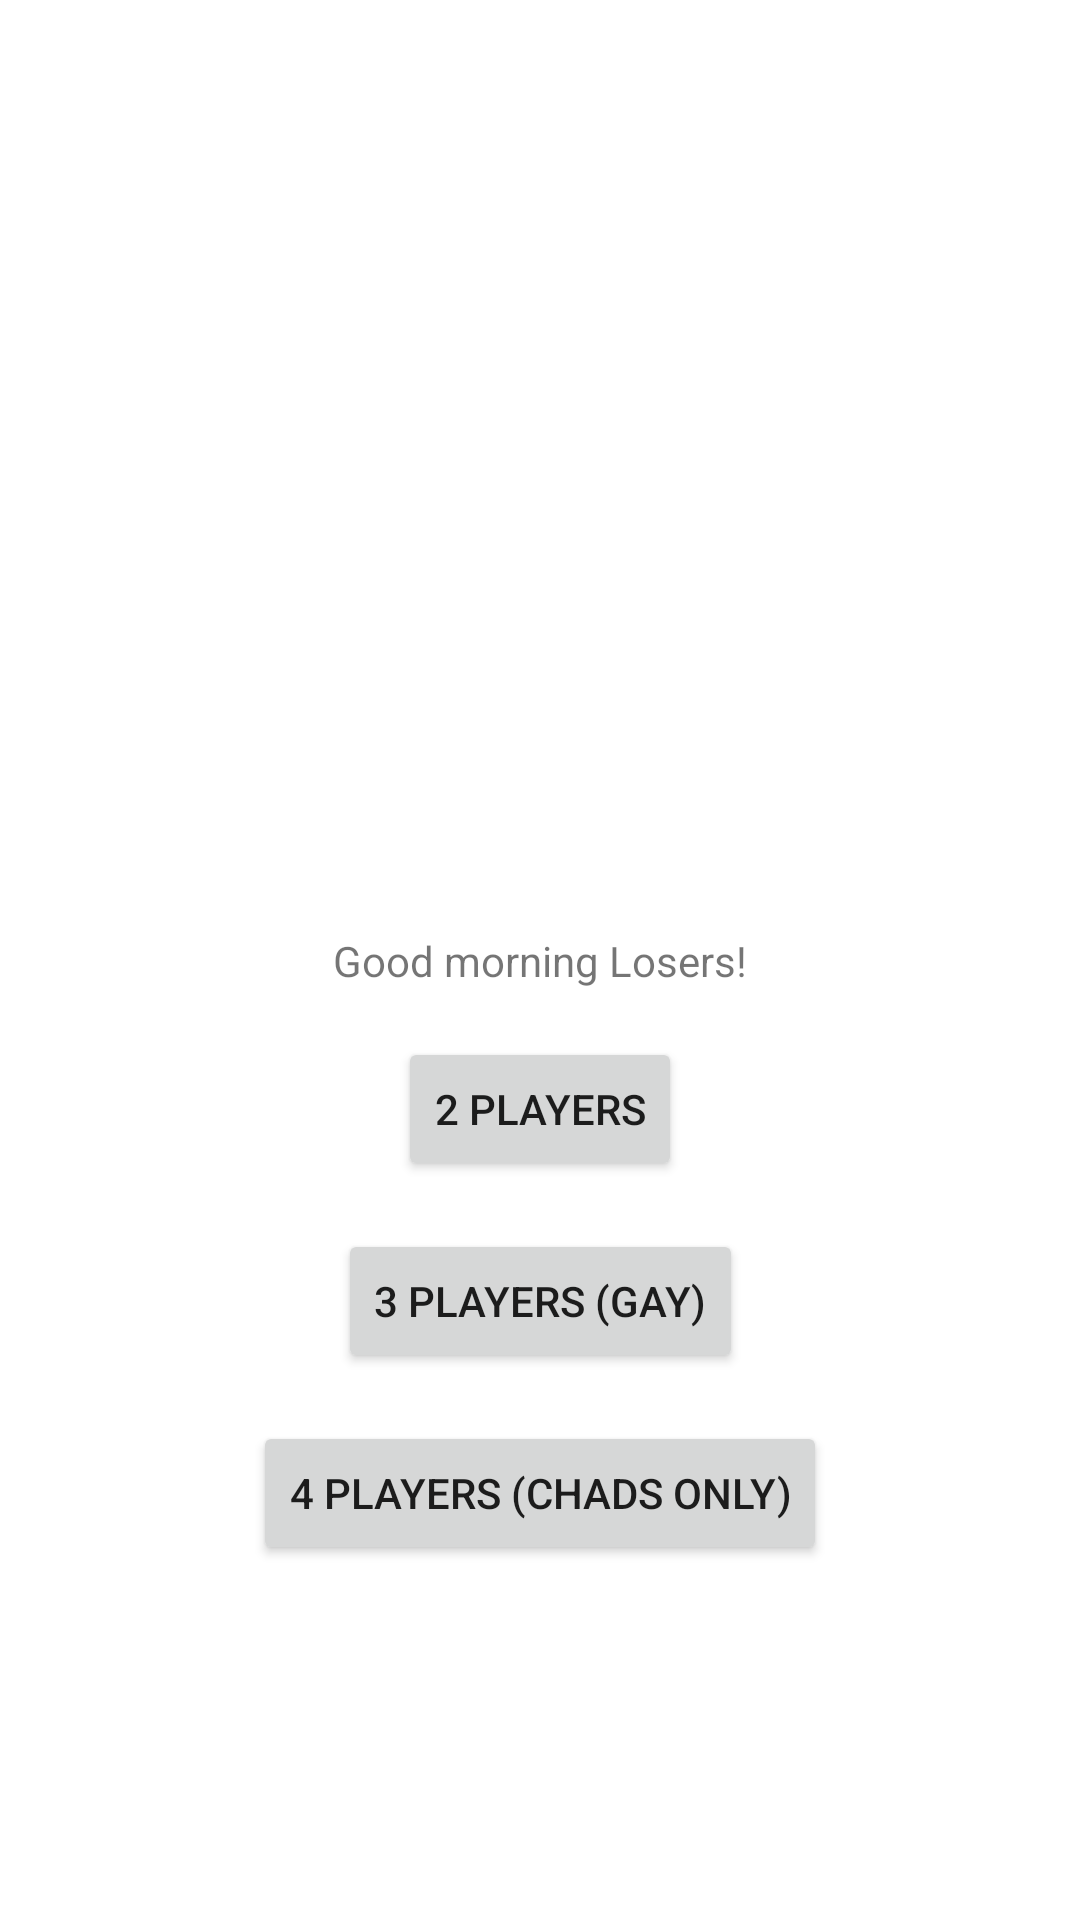

Reconstruct the res/layout file that produces this screen, plus the resources it refers to.
<!-- AndroidManifest.xml: application theme Theme.MarcoLifeCounter9000 -->
<!-- res/layout/activity_main.xml -->
<?xml version="1.0" encoding="utf-8"?>
<androidx.constraintlayout.widget.ConstraintLayout xmlns:android="http://schemas.android.com/apk/res/android"
    xmlns:app="http://schemas.android.com/apk/res-auto"
    xmlns:tools="http://schemas.android.com/tools"
    android:layout_width="match_parent"
    android:layout_height="match_parent"
    tools:context=".MainActivity">

    <TextView
        android:id="@+id/textView"
        android:layout_width="wrap_content"
        android:layout_height="wrap_content"
        android:text="Good morning Losers!"
        app:layout_constraintBottom_toBottomOf="parent"
        app:layout_constraintEnd_toEndOf="parent"
        app:layout_constraintStart_toStartOf="parent"
        app:layout_constraintTop_toTopOf="parent" />

    <Button
        android:id="@+id/button"
        android:layout_width="wrap_content"
        android:layout_height="wrap_content"
        android:layout_marginTop="16dp"
        android:layout_marginBottom="16dp"
        android:onClick="twoplayers"
        android:text="2 PLAYERS"
        app:layout_constraintBottom_toTopOf="@+id/button2"
        app:layout_constraintEnd_toEndOf="parent"
        app:layout_constraintStart_toStartOf="parent"
        app:layout_constraintTop_toBottomOf="@+id/textView" />

    <Button
        android:id="@+id/button2"
        android:layout_width="wrap_content"
        android:layout_height="wrap_content"
        android:layout_marginBottom="16dp"
        android:onClick="threeplayers"
        android:text="3 PLAYERS (GAY)"
        app:layout_constraintBottom_toTopOf="@+id/button3"
        app:layout_constraintEnd_toEndOf="parent"
        app:layout_constraintStart_toStartOf="parent"
        app:layout_constraintTop_toBottomOf="@+id/button" />

    <Button
        android:id="@+id/button3"
        android:layout_width="wrap_content"
        android:layout_height="wrap_content"
        android:layout_marginTop="16dp"
        android:onClick="fourplayers"
        android:text="4 PLAYERS (CHADS ONLY)"
        app:layout_constraintEnd_toEndOf="parent"
        app:layout_constraintStart_toStartOf="parent"
        app:layout_constraintTop_toBottomOf="@+id/button2" />

</androidx.constraintlayout.widget.ConstraintLayout>
<!-- resources referenced by this layout -->
<resources>
  <style name="Theme.MarcoLifeCounter9000" parent="Theme.MaterialComponents.DayNight.DarkActionBar">
          
          <item name="colorPrimary">@color/purple_500</item>
          <item name="colorPrimaryVariant">@color/purple_700</item>
          <item name="colorOnPrimary">@color/white</item>
          
          <item name="colorSecondary">@color/teal_200</item>
          <item name="colorSecondaryVariant">@color/teal_700</item>
          <item name="colorOnSecondary">@color/black</item>
          
          <item name="android:statusBarColor">?attr/colorPrimaryVariant</item>
          
      </style>
  <!-- not gathered from this repository: default colours our renderer supplied (Android Studio template values) -->
  <color name="purple_500">#FF6200EE</color>
  <color name="purple_700">#FF3700B3</color>
  <color name="teal_200">#FF03DAC5</color>
  <color name="teal_700">#FF018786</color>
  <color name="black">#FF000000</color>
  <color name="white">#FFFFFFFF</color>
</resources>
